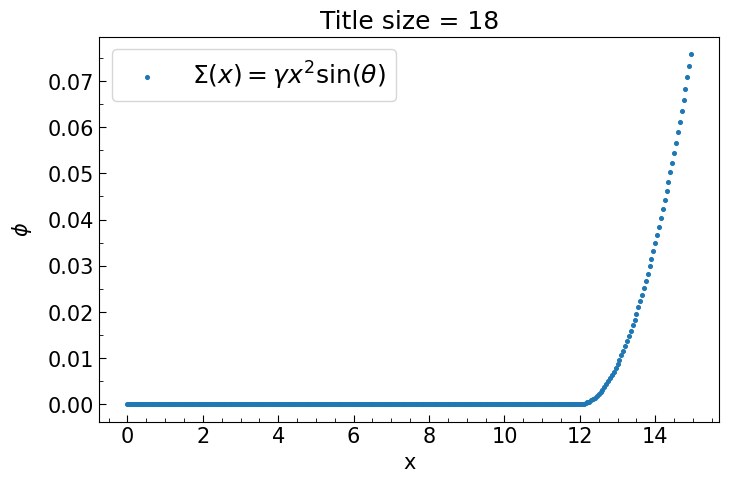

Generate this figure with matplotlib:
import numpy as np
import matplotlib.pyplot as plt
from matplotlib.ticker import MultipleLocator



fsize = 15
tsize = 18

tdir = 'in'

major = 5.0
minor = 3.0

style = 'default'

plt.style.use(style)
plt.rcParams.update(plt.rcParamsDefault)
#plt.rcParams['text.usetex'] = True
plt.rcParams['font.family'] = 'Times New Roman'
plt.rcParams['font.size'] = fsize
plt.rcParams['legend.fontsize'] = tsize
plt.rcParams['xtick.direction'] = tdir
plt.rcParams['ytick.direction'] = tdir
plt.rcParams['xtick.major.size'] = major
plt.rcParams['xtick.minor.size'] = minor
plt.rcParams['ytick.major.size'] = major
plt.rcParams['ytick.minor.size'] = minor


r = 15
theta = 5
rw = 12
gamma = 0.1

xsize = 8
ysize = 5

#fig, ax = plt.subplots(figsize=(xsize, ysize))

plt.figure(figsize=(xsize, ysize))

err = np.arange(0., r, .05)
z = np.where(err < rw, 0, gamma * (err-rw)**2 * np.sin(np.deg2rad(theta)))
    
plt.scatter(err, z, s = 7, label = r'$\Sigma(x) = \gamma x^2 \sin(\theta)$')
plt.title('Title size = '+ str(tsize))


ax = plt.gca()

ax.xaxis.set_minor_locator(MultipleLocator(.5))
ax.yaxis.set_minor_locator(MultipleLocator(.005))
plt.legend()
plt.xlabel('x')
plt.ylabel('$\phi$', labelpad = 10)
plt.show()

#plt.savefig('professional_plot.png', dpi = 300, pad_inches = .1, bbox_inches = 'tight')
